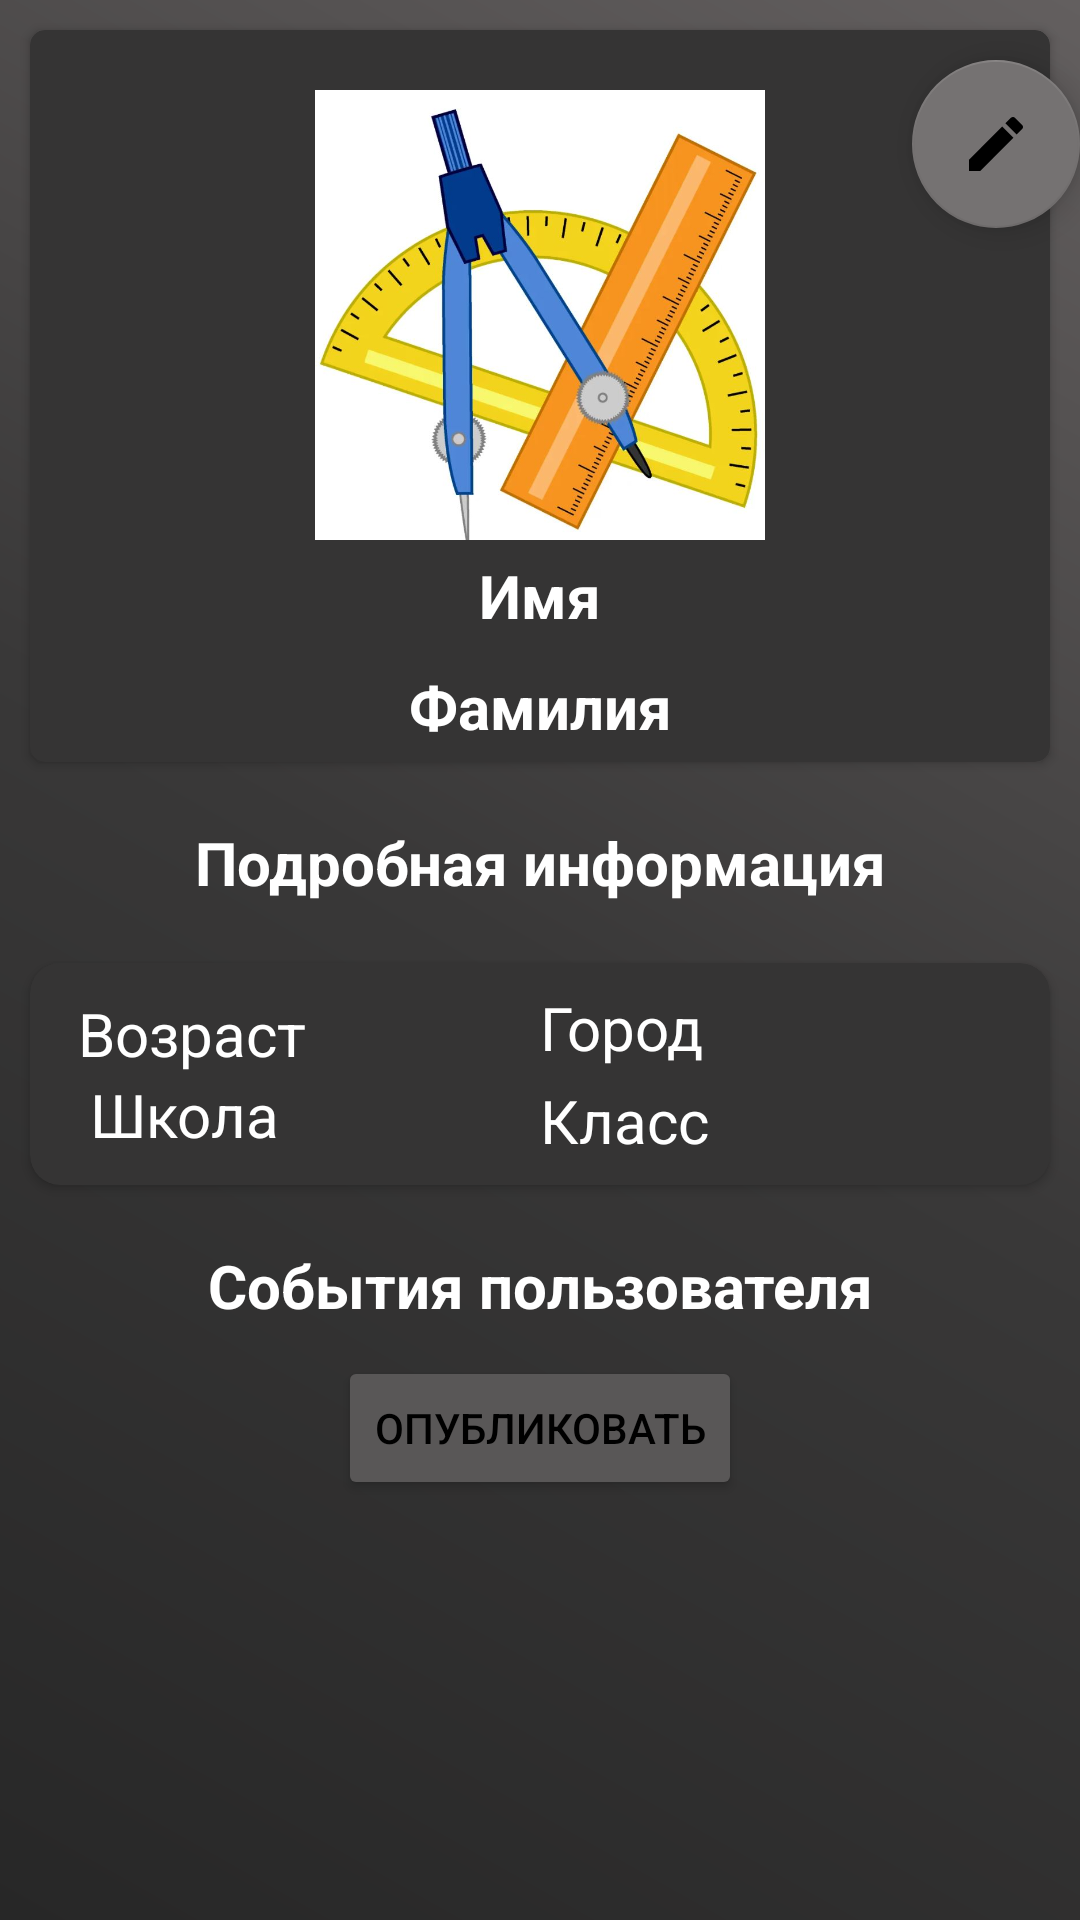

This screen was rendered from an Android layout file. Write that file and the resources it references.
<!-- AndroidManifest.xml: application theme Theme.MyApplication -->
<!-- res/layout/fragment_blank_for_test.xml -->
<?xml version="1.0" encoding="utf-8"?>
<androidx.core.widget.NestedScrollView xmlns:android="http://schemas.android.com/apk/res/android"
    xmlns:app="http://schemas.android.com/apk/res-auto"
    android:layout_width="match_parent"
    android:layout_height="match_parent"
    android:background="@drawable/gradient_fon">

    <RelativeLayout
        android:layout_width="match_parent"
        android:layout_height="wrap_content">

        
        <com.google.android.material.floatingactionbutton.FloatingActionButton
            android:id="@+id/EditProfile"
            android:layout_width="wrap_content"
            android:layout_height="wrap_content"
            android:layout_alignParentEnd="true"
            android:layout_marginTop="20dp"
            android:clickable="true"
            android:src="@drawable/baseline_mode_24"
            app:backgroundTint="@color/grey" />

        <LinearLayout
            android:id="@+id/profileHeader"
            android:layout_width="match_parent"
            android:layout_height="wrap_content"
            android:orientation="vertical">

            

            <androidx.cardview.widget.CardView
                android:layout_width="match_parent"
                android:layout_height="match_parent"
                android:layout_margin="10dp"
                app:cardBackgroundColor="#353434"
                app:cardCornerRadius="5dp">

                <LinearLayout
                    android:layout_width="match_parent"
                    android:layout_height="match_parent"
                    android:orientation="vertical">

                    <ImageView
                        android:id="@+id/profileImage"
                        android:layout_width="150dp"
                        android:layout_height="150dp"
                        android:layout_gravity="center"
                        android:layout_marginTop="20dp"
                        android:scaleType="centerCrop"
                        android:src="@drawable/profile_foro" />

                    <TextView
                        android:id="@+id/textView15"
                        android:layout_width="match_parent"
                        android:layout_height="wrap_content"
                        android:layout_margin="5dp"
                        android:gravity="center"
                        android:text="Имя"
                        android:textColor="@color/white"
                        android:textSize="20sp"
                        android:textStyle="bold" />

                    <TextView
                        android:id="@+id/textView16"
                        android:layout_width="match_parent"
                        android:layout_height="wrap_content"
                        android:layout_margin="5dp"
                        android:gravity="center"
                        android:text="Фамилия"
                        android:textColor="@color/white"
                        android:textSize="20sp"
                        android:textStyle="bold" />
                </LinearLayout>

            </androidx.cardview.widget.CardView>

            

            <TextView
                android:id="@+id/textView13"
                android:layout_width="match_parent"
                android:layout_height="wrap_content"
                android:layout_margin="10dp"
                android:gravity="center"
                android:text="Подробная информация"
                android:textColor="@color/white"
                android:textSize="20sp"
                android:textStyle="bold" />

            <androidx.cardview.widget.CardView
                android:layout_width="match_parent"
                android:layout_height="wrap_content"
                android:layout_margin="10dp"
                app:cardBackgroundColor="#353434"
                app:cardCornerRadius="10dp">

                <androidx.constraintlayout.widget.ConstraintLayout
                    android:layout_width="match_parent"
                    android:layout_height="match_parent">

                    

                    <TextView
                        android:id="@+id/textViewTopLeft"
                        android:layout_width="150dp"
                        android:layout_height="wrap_content"
                        android:layout_marginStart="16dp"
                        android:layout_marginTop="10dp"
                        android:text="Возраст"
                        android:textColor="@color/white"
                        android:textSize="20sp"
                        app:layout_constraintBottom_toTopOf="@+id/textViewBottomLeft"
                        app:layout_constraintStart_toStartOf="parent"
                        app:layout_constraintTop_toTopOf="parent"
                        app:layout_constraintVertical_bias="0.0" />

                    <TextView
                        android:id="@+id/textViewBottomLeft"
                        android:layout_width="150dp"
                        android:layout_height="wrap_content"
                        android:textColor="@color/white"
                        android:layout_marginStart="20dp"
                        android:layout_marginBottom="10dp"
                        android:text="Школа"
                        android:textSize="20sp"
                        app:layout_constraintBottom_toBottomOf="parent"
                        app:layout_constraintStart_toStartOf="parent" />

                    

                    
                    <TextView
                        android:id="@+id/textViewTopRight"
                        android:layout_width="150dp"
                        android:layout_height="wrap_content"
                        android:textColor="@color/white"
                        android:layout_marginTop="8dp"
                        android:layout_marginEnd="20dp"
                        android:text="Город"
                        android:textSize="20sp"
                        app:layout_constraintEnd_toEndOf="parent"
                        app:layout_constraintHorizontal_bias="1.0"
                        app:layout_constraintStart_toEndOf="@+id/textViewTopLeft"
                        app:layout_constraintTop_toTopOf="parent" />

                    <TextView
                        android:id="@+id/textViewBottomRight"
                        android:layout_width="150dp"
                        android:layout_height="wrap_content"
                        android:layout_marginEnd="20dp"
                        android:layout_marginBottom="8dp"
                        android:textColor="@color/white"
                        android:text="Класс"
                        android:textSize="20sp"
                        app:layout_constraintBottom_toBottomOf="parent"
                        app:layout_constraintEnd_toEndOf="parent"
                        app:layout_constraintHorizontal_bias="1.0"
                        app:layout_constraintStart_toEndOf="@+id/textViewBottomLeft" />
                </androidx.constraintlayout.widget.ConstraintLayout>
            </androidx.cardview.widget.CardView>

            <TextView
                android:id="@+id/textView12"
                android:layout_width="match_parent"
                android:layout_height="wrap_content"
                android:layout_margin="10dp"
                android:gravity="center"
                android:text="События пользователя"
                android:textColor="@color/white"
                android:textSize="20sp"
                android:textStyle="bold" />

            <Button
                android:id="@+id/button2"
                android:layout_width="wrap_content"
                android:layout_height="wrap_content"
                android:layout_gravity="center"
                android:backgroundTint="@color/ultra_grey"
                android:text="Опубликовать"
                app:cornerRadius="5dp"
                app:icon="@drawable/ic_add_24"
                app:iconGravity="textEnd"
                app:iconTint="@color/white" />

        </LinearLayout>

        
        <androidx.recyclerview.widget.RecyclerView
            android:id="@+id/postsRecyclerView"
            android:layout_width="match_parent"
            android:layout_height="wrap_content"
            android:layout_below="@id/profileHeader"
            android:layout_marginStart="10dp"
            android:layout_marginTop="20dp"
            android:layout_marginEnd="10dp"
            android:nestedScrollingEnabled="false" />

    </RelativeLayout>
</androidx.core.widget.NestedScrollView>
<!-- resources referenced by this layout -->
<resources>
  <color name="grey">#757272</color>
  <color name="ultra_grey">#595757</color>
  <color name="white">#FFFFFFFF</color>
  <!-- drawable baseline_mode_24 (drawable) -->
  <vector android:height="24dp" android:tint="#100D0D"
      android:viewportHeight="24" android:viewportWidth="24"
      android:width="24dp" xmlns:android="http://schemas.android.com/apk/res/android">
      <path android:fillColor="@android:color/white" android:pathData="M3,17.25l0,3.75l3.75,0l11.06,-11.06l-3.75,-3.75z"/>
      <path android:fillColor="@android:color/white" android:pathData="M20.71,5.63l-2.34,-2.34c-0.39,-0.39 -1.02,-0.39 -1.41,0l-1.83,1.83l3.75,3.75l1.83,-1.83C21.1,6.65 21.1,6.02 20.71,5.63z"/>
  </vector>
  <!-- drawable gradient_fon (drawable) -->
  <?xml version="1.0" encoding="utf-8"?>
  <shape xmlns:android="http://schemas.android.com/apk/res/android">
  
  
  
  
  
  
  
  
  
  
  
  
  
      <gradient
          android:startColor="#272727"
             android:centerColor="#393838"
             android:endColor="#635F5F"
             android:angle="45"
          />
  
  
  </shape>
  <!-- drawable profile_foro: jpg bitmap (drawable, 64855 bytes) -->
  <style name="Theme.MyApplication" parent="Base.Theme.MyApplication">
          <item name="android:windowBackground">@color/white</item>
      <item name="colorPrimary">@color/black</item>
      <item name="colorPrimaryVariant">@color/black</item>
      <item name="windowActionBar">true</item>
      <item name="windowNoTitle">false</item>
          <item name="bottomSheetDialogTheme">@style/AppBottomSheetDialogTheme</item>
      </style>
  <style name="Base.Theme.MyApplication" parent="Theme.MaterialComponents.Light.DarkActionBar">
          
          
          <item name="android:textColor">@color/black</item>
          <item name="colorPrimary">@color/black</item>
          <item name="windowActionBar">false</item>
          <item name="colorPrimaryVariant">@color/black</item>
          <item name="android:windowBackground">@color/white</item>
          <item name="bottomSheetDialogTheme">@style/AppBottomSheetDialogTheme</item>
  
  
      </style>
  <color name="black">#FF000000</color>
  <style name="AppBottomSheetDialogTheme" parent="Theme.Design.Light.BottomSheetDialog">
          <item name="bottomSheetStyle">@style/AppModalStyle</item>
  
      </style>
  <style name="AppModalStyle" parent="Widget.Design.BottomSheet.Modal">
          <item name="android:background">@drawable/rounded_corners_for_dialog</item>
      </style>
  <!-- drawable rounded_corners_for_dialog (drawable) -->
  <?xml version="1.0" encoding="utf-8"?>
  <shape xmlns:android="http://schemas.android.com/apk/res/android"
      android:shape="rectangle">
  
      <solid android:color="#A2A1A1"/>
  
  
      <corners android:topLeftRadius="16dp"
          android:topRightRadius="16dp"/>
      <padding android:left="10dp"
          android:right="10dp"/>
  
  </shape>
</resources>
